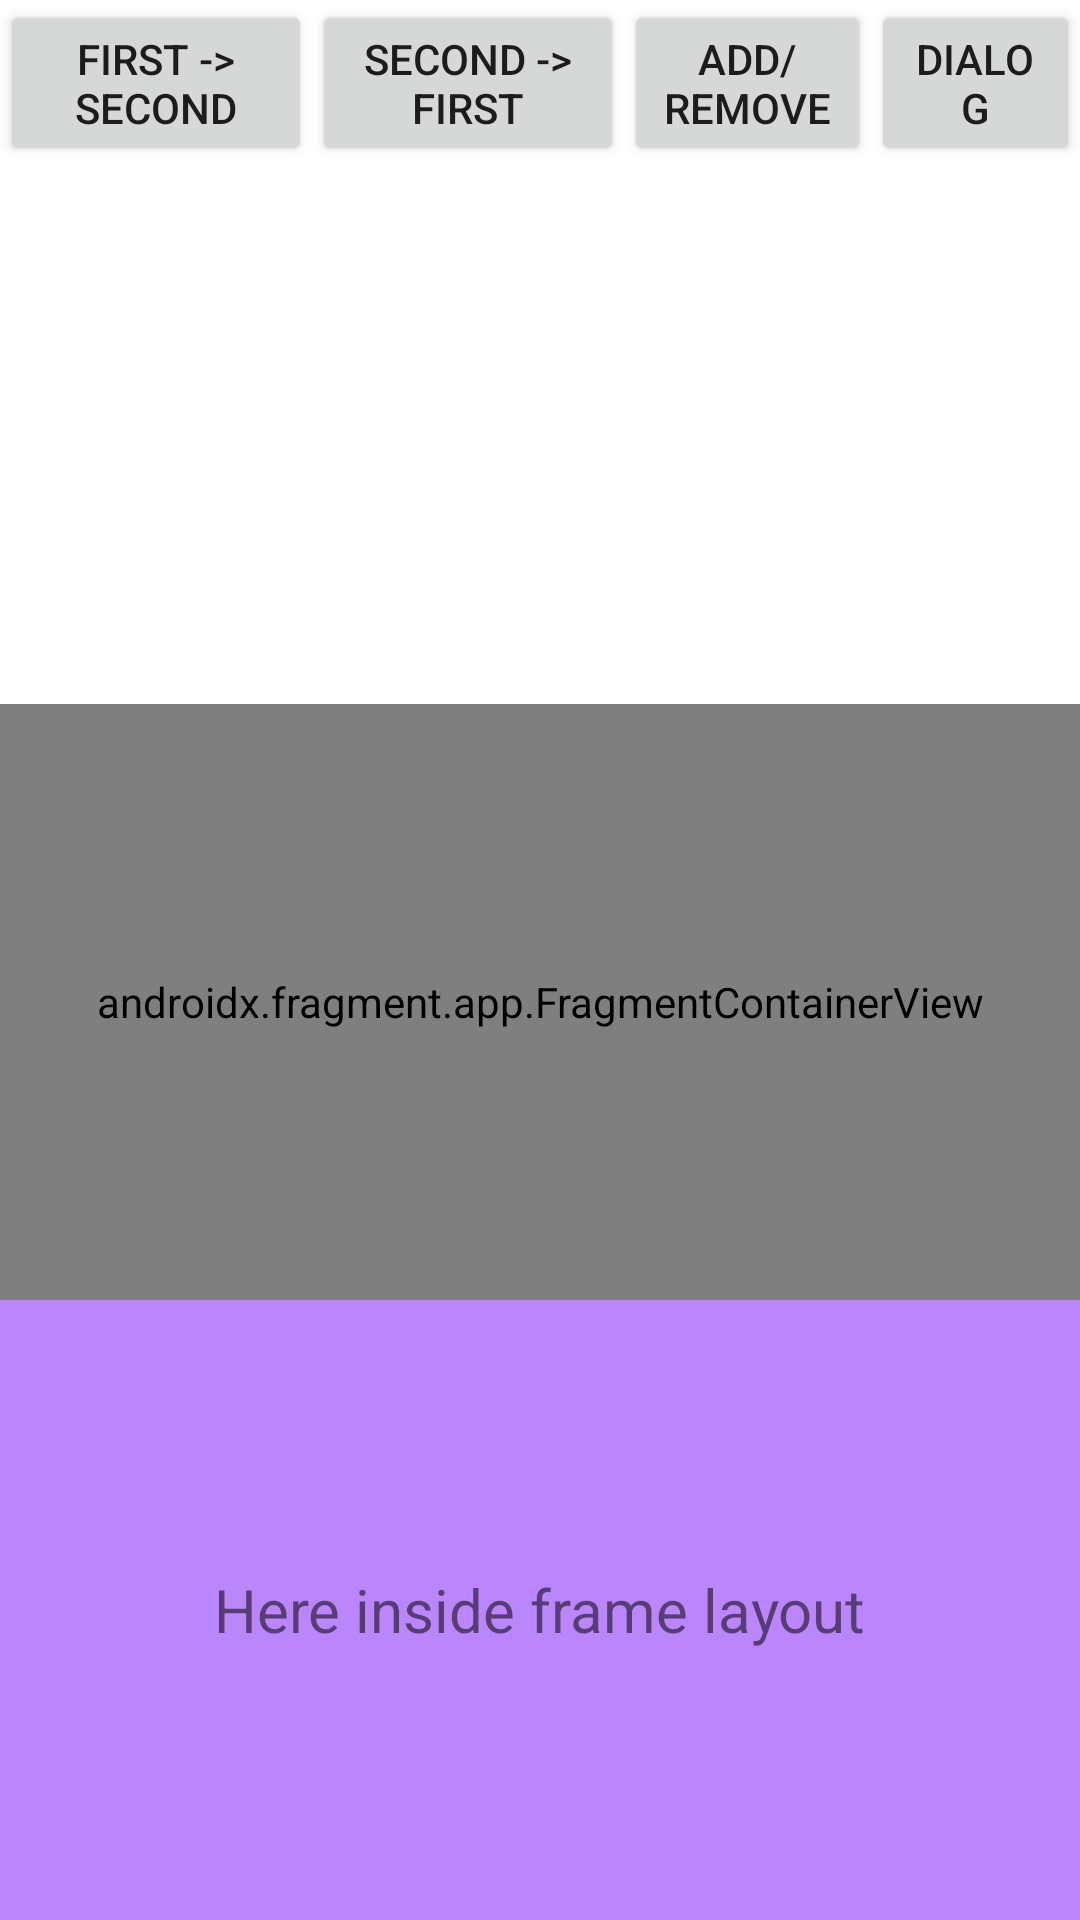

Reconstruct the res/layout file that produces this screen, plus the resources it refers to.
<!-- AndroidManifest.xml: application theme Theme.F21_FragmentDemo -->
<!-- res/layout/activity_main.xml -->
<androidx.constraintlayout.widget.ConstraintLayout
    xmlns:android="http://schemas.android.com/apk/res/android"
    xmlns:app="http://schemas.android.com/apk/res-auto"
    xmlns:tools="http://schemas.android.com/tools"
    android:layout_width="match_parent"
    android:layout_height="match_parent"
    tools:context=".MainActivity">

    <LinearLayout
        android:layout_width="match_parent"
        android:layout_height="match_parent"
        android:orientation="vertical"

        app:layout_constraintBottom_toBottomOf="parent"
        app:layout_constraintEnd_toEndOf="parent"
        app:layout_constraintStart_toStartOf="parent"
        app:layout_constraintTop_toTopOf="parent">

        <LinearLayout
            android:layout_width="match_parent"
            android:layout_height="wrap_content"
            android:layout_weight="1"
            android:background="@color/white"
            android:orientation="horizontal"
            android:weightSum="4">

            <Button
                android:id="@+id/swichFragment"
                android:layout_width="wrap_content"
                android:layout_height="wrap_content"
                android:layout_weight="1"
                android:onClick="swich_clicked"
                android:text="First -> Second" />

            <Button
                android:id="@+id/swichFragment2"
                android:layout_width="wrap_content"
                android:layout_height="wrap_content"
                android:layout_weight="1"
                android:onClick="second_swich_clicked"
                android:text="Second -> First" />

            <Button
                android:id="@+id/addremoveFragment"
                android:layout_width="wrap_content"
                android:layout_height="wrap_content"
                android:layout_weight="1"
                android:onClick="add_remove_fragment"
                android:text="add/Remove" />
            <Button
                android:id="@+id/dialog"
                android:layout_width="100dp"
                android:layout_height="wrap_content"
                android:layout_weight="1"
                android:onClick="open_dialog"
                android:text="Dialog" />

        </LinearLayout>


        <androidx.fragment.app.FragmentContainerView
            android:id="@+id/container1"
            android:name="com.example.f21_fragmentdemo.FragmentOne"
            android:layout_width="match_parent"
            android:layout_height="wrap_content"
            android:layout_weight="1" />


        <FrameLayout
            android:id="@+id/add_remove_area"
            android:layout_width="match_parent"
            android:layout_height="wrap_content"
            android:layout_weight="1"
            android:background="@color/purple_200">

            <TextView
                android:id="@+id/city"
                android:layout_width="wrap_content"
                android:layout_height="wrap_content"
                android:layout_gravity="center_horizontal|center_vertical"
                android:text="Here inside frame layout"
                android:textSize="20sp" />
        </FrameLayout>
    </LinearLayout>

</androidx.constraintlayout.widget.ConstraintLayout>
<!-- resources referenced by this layout -->
<resources>
  <style name="Theme.F21_FragmentDemo" parent="Theme.MaterialComponents.DayNight.DarkActionBar">
          
          <item name="colorPrimary">@color/purple_500</item>
          <item name="colorPrimaryVariant">@color/purple_700</item>
          <item name="colorOnPrimary">@color/white</item>
          
          <item name="colorSecondary">@color/teal_200</item>
          <item name="colorSecondaryVariant">@color/teal_700</item>
          <item name="colorOnSecondary">@color/black</item>
          
          <item name="android:statusBarColor" tools:targetApi="l">?attr/colorPrimaryVariant</item>
          
      </style>
  <!-- not gathered from this repository: default colours our renderer supplied (Android Studio template values) -->
  <color name="purple_200">#FFBB86FC</color>
  <color name="purple_500">#FF6200EE</color>
  <color name="purple_700">#FF3700B3</color>
  <color name="teal_200">#FF03DAC5</color>
  <color name="teal_700">#FF018786</color>
  <color name="black">#FF000000</color>
  <color name="white">#FFFFFFFF</color>
</resources>
